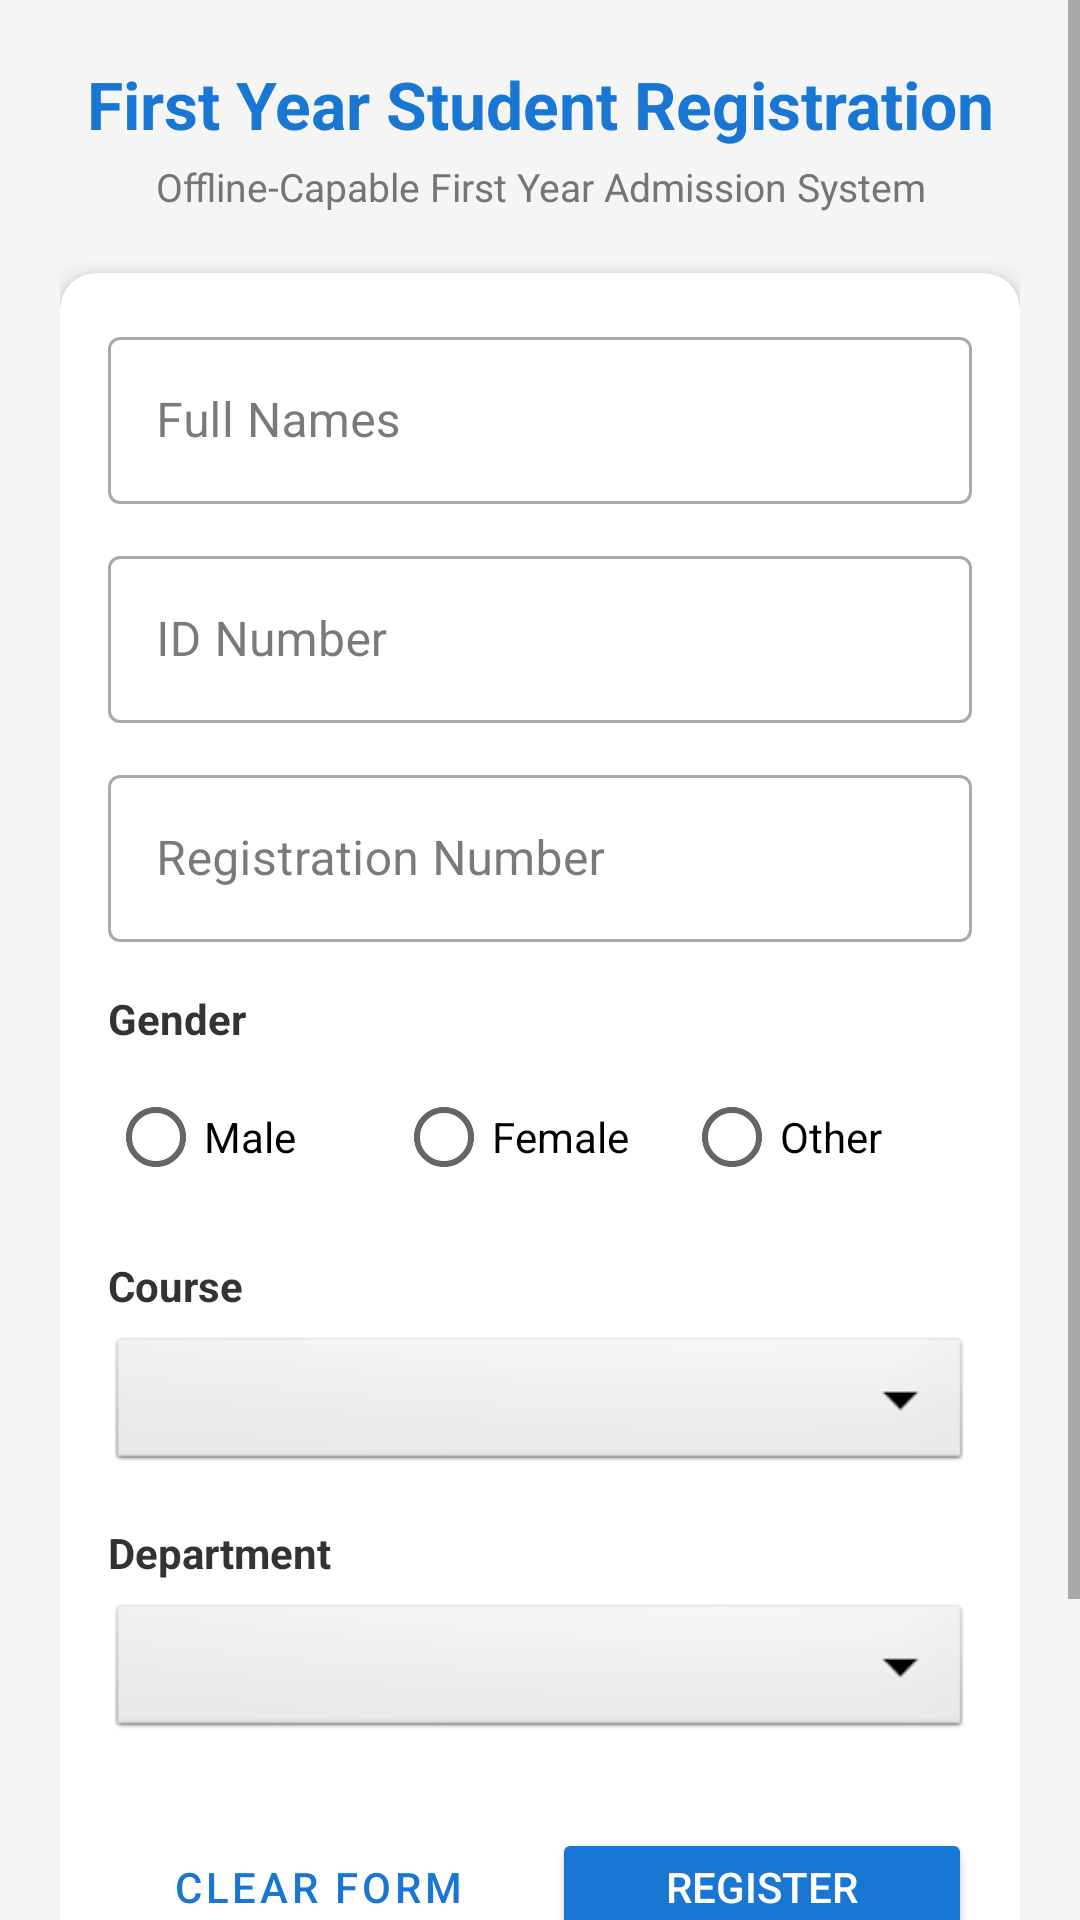

Produce the Android XML layout that renders to this screen, including the resource entries it uses.
<!-- AndroidManifest.xml: application theme Theme.Student_Registration -->
<!-- res/layout/activity_main.xml -->
<?xml version="1.0" encoding="utf-8"?>
<ScrollView xmlns:android="http://schemas.android.com/apk/res/android"
    xmlns:app="http://schemas.android.com/apk/res-auto"
    xmlns:tools="http://schemas.android.com/tools"
    android:layout_width="match_parent"
    android:layout_height="match_parent"
    android:fillViewport="true"
    android:background="#F5F5F5"
    tools:context=".MainActivity">

    <LinearLayout
        android:layout_width="match_parent"
        android:layout_height="wrap_content"
        android:orientation="vertical"
        android:padding="20dp">

        <TextView
            android:id="@+id/tvHeader"
            android:layout_width="match_parent"
            android:layout_height="wrap_content"
            android:text="@string/header_registration"
            android:textSize="22sp"
            android:textStyle="bold"
            android:textColor="#1976D2"
            android:gravity="center"
            android:layout_marginBottom="4dp" />

        <TextView
            android:id="@+id/tvSubHeader"
            android:layout_width="match_parent"
            android:layout_height="wrap_content"
            android:text="Offline-Capable First Year Admission System"
            android:textSize="13sp"
            android:textColor="#757575"
            android:gravity="center"
            android:layout_marginBottom="20dp" />

        <com.google.android.material.card.MaterialCardView
            android:layout_width="match_parent"
            android:layout_height="wrap_content"
            app:cardCornerRadius="12dp"
            app:cardElevation="4dp"
            app:cardBackgroundColor="#FFFFFF"
            android:layout_marginBottom="16dp">

            <LinearLayout
                android:layout_width="match_parent"
                android:layout_height="wrap_content"
                android:orientation="vertical"
                android:padding="16dp">

                
                <com.google.android.material.textfield.TextInputLayout
                    android:id="@+id/tilFullNames"
                    style="@style/Widget.MaterialComponents.TextInputLayout.OutlinedBox"
                    android:layout_width="match_parent"
                    android:layout_height="wrap_content"
                    android:hint="@string/label_full_names"
                    android:layout_marginBottom="12dp">

                    <com.google.android.material.textfield.TextInputEditText
                        android:id="@+id/etFullNames"
                        android:layout_width="match_parent"
                        android:layout_height="wrap_content"
                        android:inputType="textPersonName|textCapWords"
                        android:maxLines="1" />
                </com.google.android.material.textfield.TextInputLayout>

                
                <com.google.android.material.textfield.TextInputLayout
                    android:id="@+id/tilIdNo"
                    style="@style/Widget.MaterialComponents.TextInputLayout.OutlinedBox"
                    android:layout_width="match_parent"
                    android:layout_height="wrap_content"
                    android:hint="@string/label_id_no"
                    android:layout_marginBottom="12dp">

                    <com.google.android.material.textfield.TextInputEditText
                        android:id="@+id/etIdNo"
                        android:layout_width="match_parent"
                        android:layout_height="wrap_content"
                        android:inputType="text"
                        android:maxLines="1" />
                </com.google.android.material.textfield.TextInputLayout>

                
                <com.google.android.material.textfield.TextInputLayout
                    android:id="@+id/tilRegNo"
                    style="@style/Widget.MaterialComponents.TextInputLayout.OutlinedBox"
                    android:layout_width="match_parent"
                    android:layout_height="wrap_content"
                    android:hint="@string/label_reg_no"
                    android:layout_marginBottom="16dp">

                    <com.google.android.material.textfield.TextInputEditText
                        android:id="@+id/etRegNo"
                        android:layout_width="match_parent"
                        android:layout_height="wrap_content"
                        android:inputType="textCapCharacters"
                        android:maxLines="1" />
                </com.google.android.material.textfield.TextInputLayout>

                
                <TextView
                    android:id="@+id/tvGenderLabel"
                    android:layout_width="wrap_content"
                    android:layout_height="wrap_content"
                    android:text="@string/label_gender"
                    android:textStyle="bold"
                    android:textSize="14sp"
                    android:textColor="#333333"
                    android:layout_marginBottom="6dp" />

                <RadioGroup
                    android:id="@+id/rgGender"
                    android:layout_width="match_parent"
                    android:layout_height="wrap_content"
                    android:orientation="horizontal"
                    android:layout_marginBottom="16dp">

                    <RadioButton
                        android:id="@+id/rbMale"
                        android:layout_width="0dp"
                        android:layout_height="wrap_content"
                        android:layout_weight="1"
                        android:text="@string/gender_male" />

                    <RadioButton
                        android:id="@+id/rbFemale"
                        android:layout_width="0dp"
                        android:layout_height="wrap_content"
                        android:layout_weight="1"
                        android:text="@string/gender_female" />

                    <RadioButton
                        android:id="@+id/rbOther"
                        android:layout_width="0dp"
                        android:layout_height="wrap_content"
                        android:layout_weight="1"
                        android:text="@string/gender_other" />
                </RadioGroup>

                
                <TextView
                    android:id="@+id/tvCourseLabel"
                    android:layout_width="wrap_content"
                    android:layout_height="wrap_content"
                    android:text="@string/label_course"
                    android:textStyle="bold"
                    android:textSize="14sp"
                    android:textColor="#333333"
                    android:layout_marginBottom="6dp" />

                <Spinner
                    android:id="@+id/spCourse"
                    android:layout_width="match_parent"
                    android:layout_height="48dp"
                    android:background="@android:drawable/btn_dropdown"
                    android:spinnerMode="dropdown"
                    android:layout_marginBottom="16dp" />

                
                <TextView
                    android:id="@+id/tvDeptLabel"
                    android:layout_width="wrap_content"
                    android:layout_height="wrap_content"
                    android:text="@string/label_department"
                    android:textStyle="bold"
                    android:textSize="14sp"
                    android:textColor="#333333"
                    android:layout_marginBottom="6dp" />

                <Spinner
                    android:id="@+id/spDepartment"
                    android:layout_width="match_parent"
                    android:layout_height="48dp"
                    android:background="@android:drawable/btn_dropdown"
                    android:spinnerMode="dropdown"
                    android:layout_marginBottom="24dp" />

                
                <LinearLayout
                    android:layout_width="match_parent"
                    android:layout_height="wrap_content"
                    android:orientation="horizontal">

                    <Button
                        android:id="@+id/btnClear"
                        style="@style/Widget.MaterialComponents.Button.OutlinedButton"
                        android:layout_width="0dp"
                        android:layout_height="wrap_content"
                        android:layout_weight="1"
                        android:text="@string/btn_clear"
                        android:layout_marginEnd="8dp" />

                    <Button
                        android:id="@+id/btnRegister"
                        android:layout_width="0dp"
                        android:layout_height="wrap_content"
                        android:layout_weight="1"
                        android:text="@string/btn_register"
                        android:backgroundTint="#1976D2"
                        android:textColor="#FFFFFF" />
                </LinearLayout>

                <Button
                    android:id="@+id/btnNextLibrary"
                    style="@style/Widget.MaterialComponents.Button.TextButton"
                    android:layout_width="match_parent"
                    android:layout_height="wrap_content"
                    android:layout_marginTop="8dp"
                    android:text="@string/btn_next_library" />

            </LinearLayout>
        </com.google.android.material.card.MaterialCardView>

    </LinearLayout>
</ScrollView>
<!-- resources referenced by this layout -->
<resources>
  <string name="btn_clear">Clear Form</string>
  <string name="btn_next_library">Next: Library Book Request →</string>
  <string name="btn_register">Register Student</string>
  <string name="gender_female">Female</string>
  <string name="gender_male">Male</string>
  <string name="gender_other">Other</string>
  <string name="header_registration">First Year Student Registration</string>
  <string name="label_course">Course</string>
  <string name="label_department">Department</string>
  <string name="label_full_names">Full Names</string>
  <string name="label_gender">Gender</string>
  <string name="label_id_no">ID Number</string>
  <string name="label_reg_no">Registration Number</string>
  <style name="Theme.Student_Registration" parent="Theme.MaterialComponents.Light.DarkActionBar">
          
          <item name="colorPrimary">#1976D2</item>
          <item name="colorPrimaryVariant">#1565C0</item>
          <item name="colorOnPrimary">#FFFFFF</item>
          
          <item name="colorSecondary">#1976D2</item>
          <item name="colorSecondaryVariant">#1565C0</item>
          <item name="colorOnSecondary">#FFFFFF</item>
  
          
          <item name="android:colorBackground">#F5F5F5</item>
          <item name="colorOnBackground">#212121</item>
          <item name="colorSurface">#FFFFFF</item>
          <item name="colorOnSurface">#212121</item>
  
          
          <item name="colorControlActivated">#1976D2</item>
          <item name="colorControlHighlight">#331976D2</item>
          <item name="colorAccent">#1976D2</item>
  
          <item name="android:statusBarColor">#1565C0</item>
      </style>
</resources>
